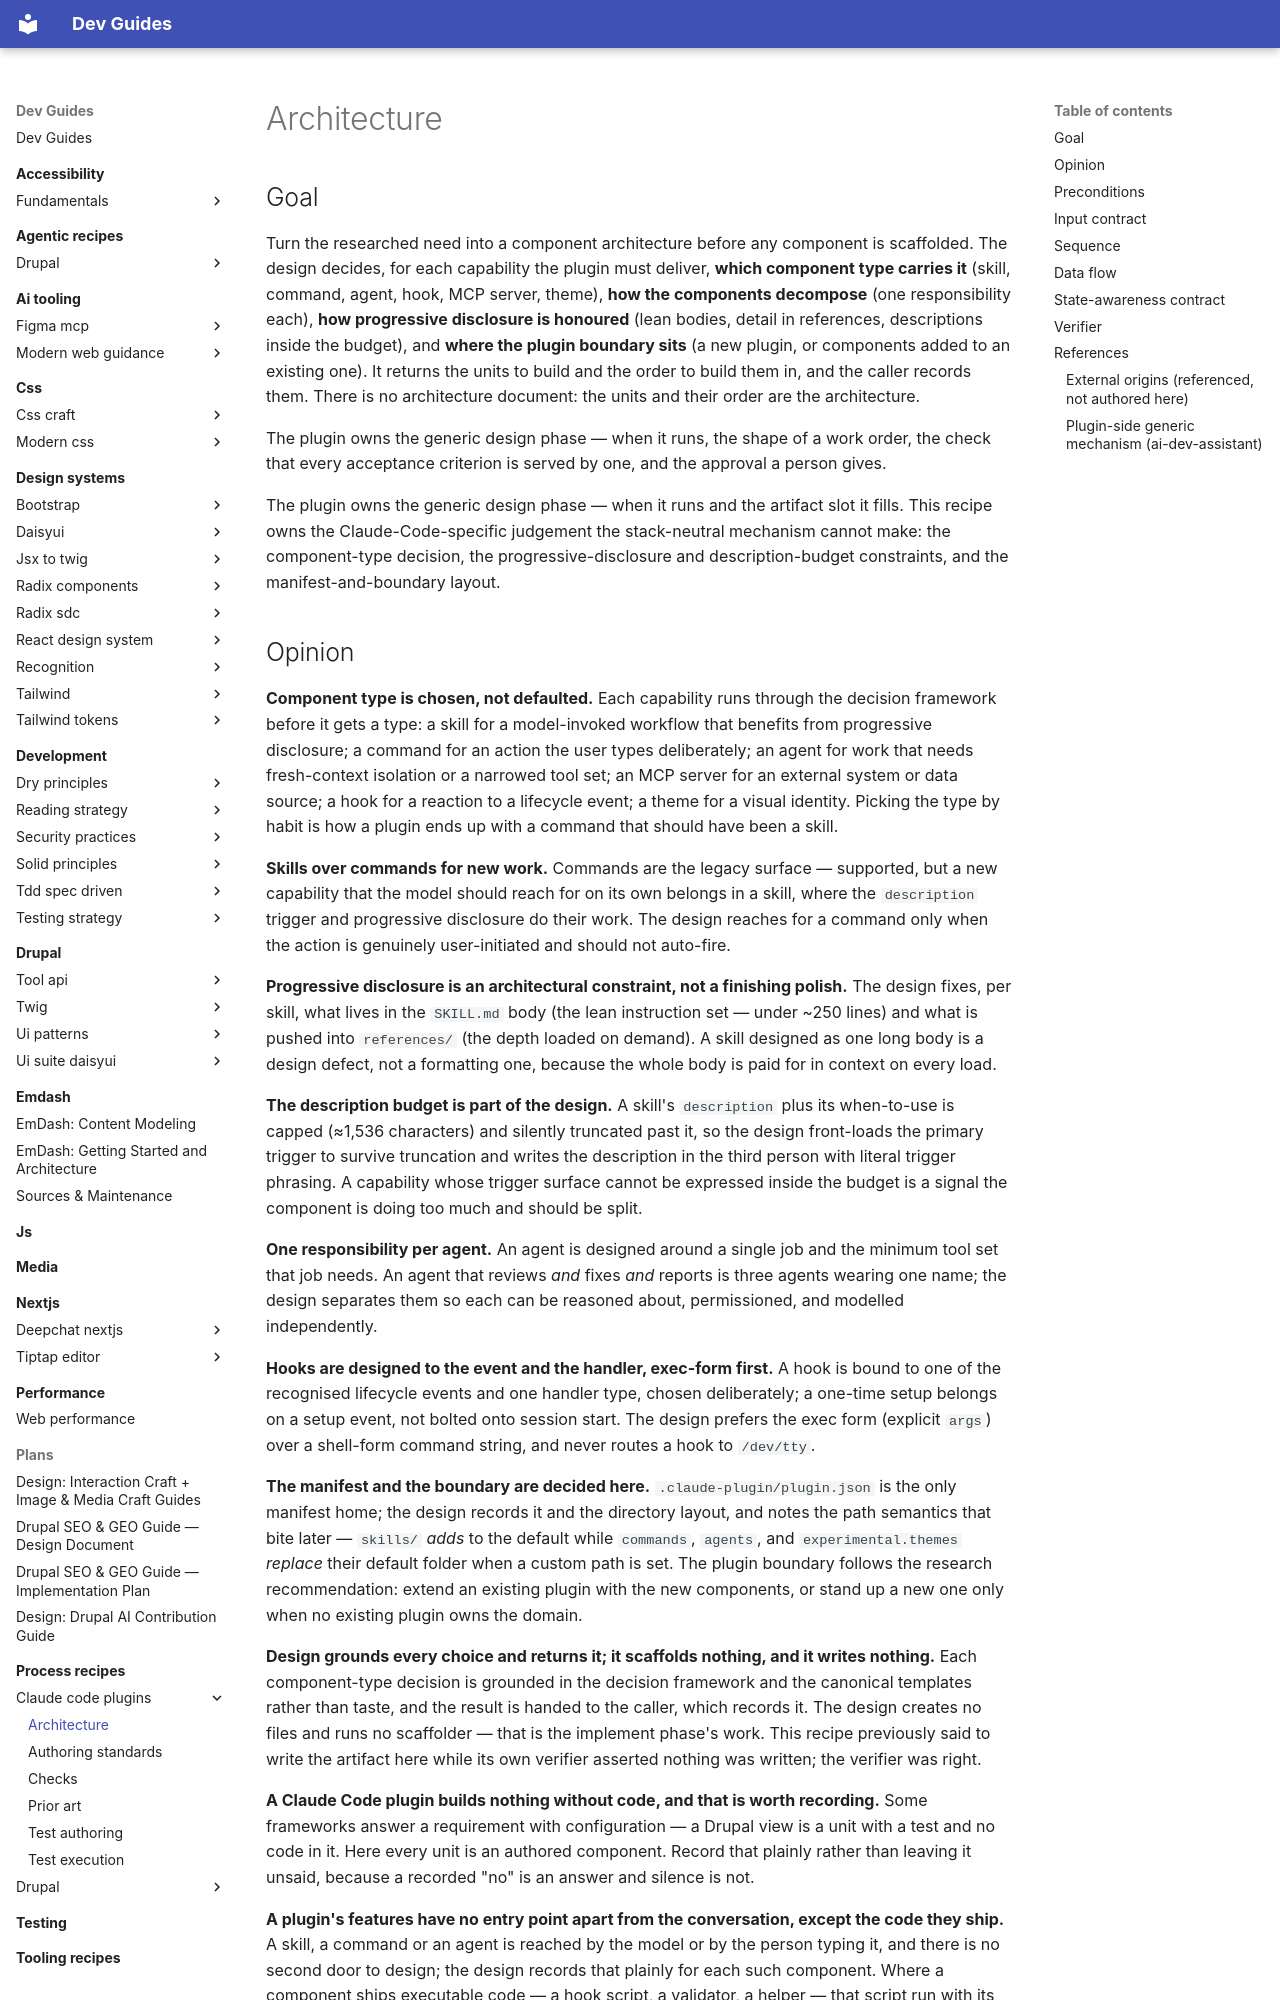

repository: camoa/dev-guides · page: process-recipes/claude-code-plugins/architecture/index.html · generator: mkdocs

---
# Routing block — an orchestrator reads to here and decides.
name: cc_plugins_design_architecture
capability: design
description: Use when a Claude Code plugin project enters the design phase and must turn a researched need into a component architecture — applies the decision framework to choose skill / command / agent / hook / MCP per capability, enforces progressive disclosure and the description budget, fixes the plugin boundary and manifest layout, and records a component map the implement and review phases conform to, before any component is scaffolded.
# Metadata — read only after a match.
label: Design (Claude Code plugins)
recipe_schema_version: 1.0.0
version: 0.1.1
# Process-recipe routing keys, enforced by validate_recipes.py for any recipe
# under docs/process-recipes/. `capability` above doubles as the phase (the
# lifecycle moment the orchestrator resolves on); there is no separate
# applies_to_phase. `framework` is the second routing dimension.
recipe_class: process
framework: claude-code-plugins
assumes:
  - claude-code
authors:
  - name: camoa
license: GPL-2.0-or-later
---

## Goal

Turn the researched need into a component architecture before any component is scaffolded. The design decides, for each capability the plugin must deliver, **which component type carries it** (skill, command, agent, hook, MCP server, theme), **how the components decompose** (one responsibility each), **how progressive disclosure is honoured** (lean bodies, detail in references, descriptions inside the budget), and **where the plugin boundary sits** (a new plugin, or components added to an existing one). It returns the units to build and the order to build them in, and the caller records them. There is no architecture document: the units and their order are the architecture.

The plugin owns the generic design phase — when it runs, the shape of a work order, the check that every acceptance criterion is served by one, and the approval a person gives.

The plugin owns the generic design phase — when it runs and the artifact slot it fills. This recipe owns the Claude-Code-specific judgement the stack-neutral mechanism cannot make: the component-type decision, the progressive-disclosure and description-budget constraints, and the manifest-and-boundary layout.
